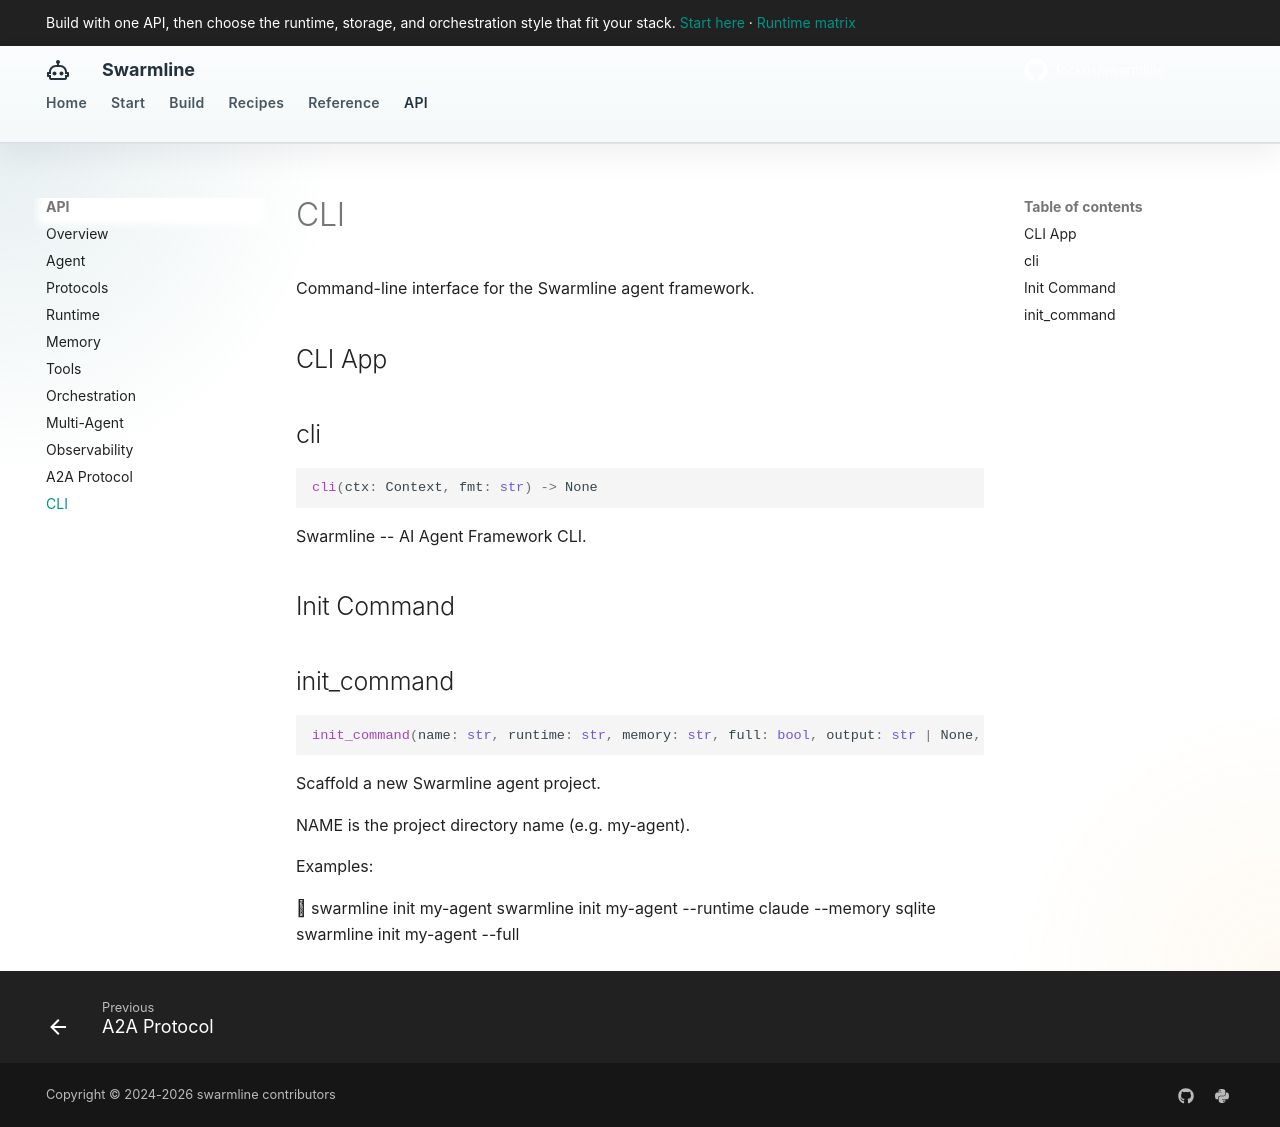

repository: fockus/swarmline · page: api/cli/index.html · generator: mkdocs

# CLI

Command-line interface for the Swarmline agent framework.

## CLI App

::: swarmline.cli._app.cli

## Init Command

::: swarmline.cli.init_cmd.init_command
